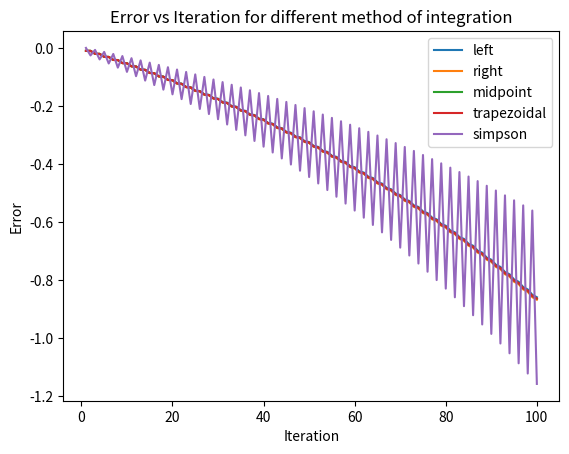

Recreate this plot in Python.
import numpy as np
import math as ma
import matplotlib.pyplot as plt

xa=np.linspace(1,100,100)
ya = np.linspace(1,100,100)

def func(x):
    return ma.exp(x)

def lefI(a, b, n):
    h = (b-a)/n
    s = 0
    e = 0
    for i in range (n):
        s = s + h*func(a+i*h)
        e = abs(e)-abs(s)
        ya[i]=e

    print("Value of integral by RH method: ",'%.8f'%s)
    plt.plot(xa,ya,label='left')

def rigI(a, b, n):
    h = (b-a)/n
    s = 0
    e = 0
    for i in range(1,n+1):
        s = s+h*func(a+i*h)
        e = abs(e)-abs(s)
        ya[i-1]=e
    plt.plot(xa,ya,label='right')
    print("value of integral by LH method: ","%.8f"%s)
def midI(a, b, n):
    h = (b-a)/n
    s=0
    e = 0
    for i in range (n):
        s = s+h*func((a+h/2)+i*h)
        e =abs(e)-abs(s)
        ya[i]=e
    print("Value of integral by RH method: ","%.8f"%s)
    plt.plot(xa,ya, label='midpoint')

def trapz(a, b, n):
    h = (b-a)/n
    s = 0
    e=0
    for i in range(n):
        s = s+h*(func(a+i*h)+func(a+(i+1)*h))/2
        e = abs(e)-abs(s)
        ya[i]=e
    plt.plot(xa,ya, label='trapezoidal')
    print("Value of integral by Trapezoidal method: ","%.8f"%s)

def simps(a, b, n):
    h = (b-a)/n
    s=(func(a)+func(b))*h/3
    e=0
    ya[0] = e
    for i in range(1,n):
        if i%2==0:
            s = s+2*func(a+i*h)*h/3
        else:
            s = s+4*func(a+i*h)*h/3
        e = abs(e)-abs(s)
        ya[i]=e
    #s = s*h/3
    plt.plot(xa,ya, label='simpson')
    print("Value of integral by Simpson method: ","%.8f"%s)


lefI(0,1,100)
rigI(0,1,100)
midI(0,1,100)
trapz(0,1,100)
simps(0,1,100)
plt.xlabel('Iteration')
plt.ylabel('Error')
plt.title('Error vs Iteration for different method of integration')
plt.legend()
plt.show()
